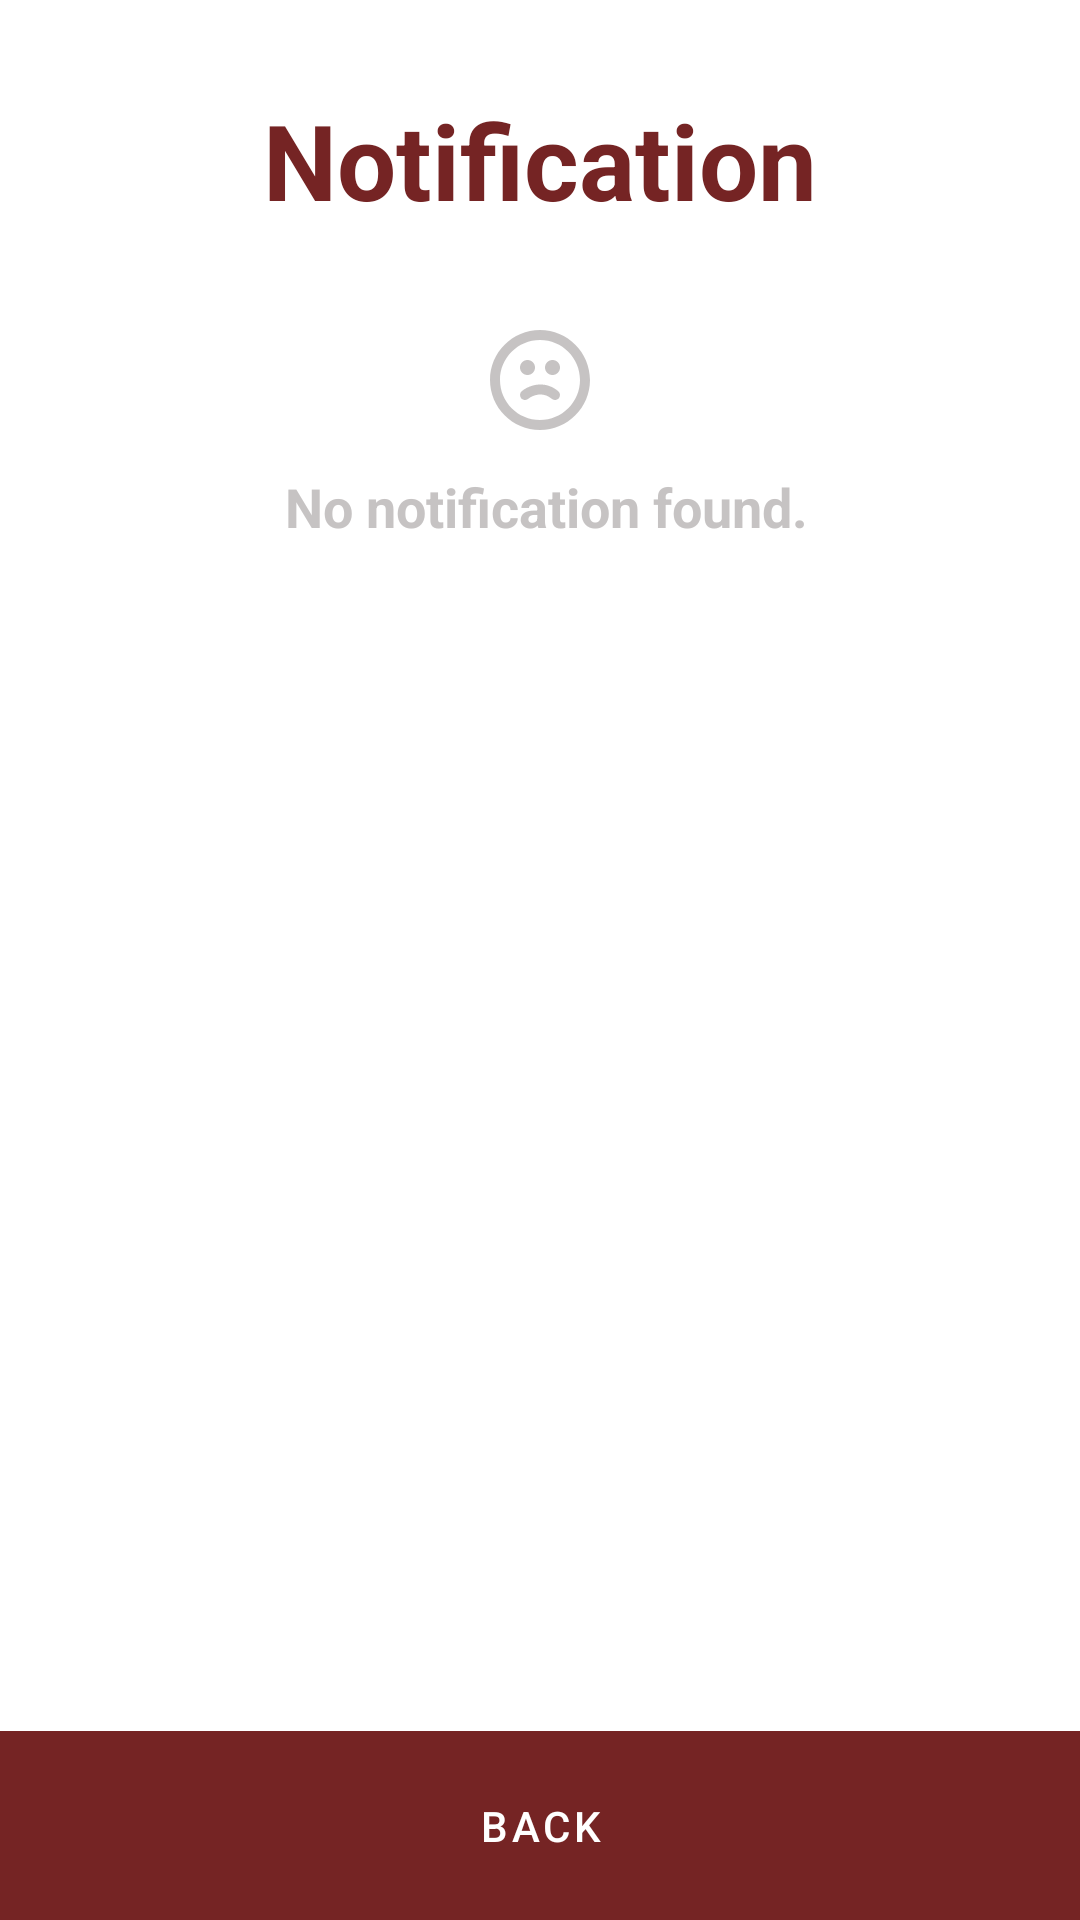

Reconstruct the res/layout file that produces this screen, plus the resources it refers to.
<!-- AndroidManifest.xml: application theme Theme.LibraryApp -->
<!-- res/layout/activity_librarycontacts.xml -->
<?xml version="1.0" encoding="utf-8"?>
<RelativeLayout xmlns:android="http://schemas.android.com/apk/res/android"
    xmlns:app="http://schemas.android.com/apk/res-auto"
    xmlns:tools="http://schemas.android.com/tools"
    android:layout_width="match_parent"
    android:layout_height="match_parent"
    tools:context=".MainActivity">

    <ImageView
        android:id="@+id/main_backgroundImage"
        android:layout_width="match_parent"
        android:layout_height="match_parent"
        android:layout_alignParentTop="true"
        android:background="#ffff"
        android:scaleType="centerCrop" />

    <TextView
        android:id="@+id/notification"
        android:layout_width="match_parent"
        android:layout_height="wrap_content"
        android:layout_marginStart="50dp"
        android:layout_marginTop="30dp"
        android:layout_marginEnd="50dp"
        android:layout_marginBottom="30dp"
        android:gravity="center"
        android:text="Notification"
        android:textColor="#752424"
        android:textSize="35dp"
        android:textStyle="bold" />

    <com.google.android.material.textview.MaterialTextView
        android:id="@+id/notice"
        android:layout_width="match_parent"
        android:layout_height="wrap_content"
        android:layout_below="@id/notification"
        android:drawableTop="@drawable/ic_sad_icon"
        android:drawablePadding="10dp"
        android:drawableTint="#ABAAA5A5"
        android:gravity="center"
        android:text=" No notification found."
        android:textColor="#ABAAA5A5"
        android:textSize="18dp"
        android:textStyle="bold" />

    <com.google.android.material.button.MaterialButton
        android:id="@+id/backbutton"
        android:layout_width="match_parent"
        android:layout_height="wrap_content"
        android:layout_alignParentBottom="true"
        android:background="@drawable/shape"
        android:padding="16dp"
        android:text="Back"
        android:textColor="@color/white"
        app:backgroundTint="#752424"
        app:icon="@drawable/ic_baseline_arrow_back_ios_24"
        app:iconGravity="textTop"
        app:iconTint="@color/white" />
</RelativeLayout>
<!-- resources referenced by this layout -->
<resources>
  <color name="white">#FFFFFFFF</color>
  <!-- drawable ic_sad_icon (drawable) -->
  <vector xmlns:android="http://schemas.android.com/apk/res/android"
      android:width="40dp"
      android:height="40dp"
      android:viewportWidth="24"
      android:viewportHeight="24">
    <path
        android:pathData="M12,4C7.582,4 4,7.582 4,12C4,16.418 7.582,20 12,20C16.418,20 20,16.418 20,12C20,7.582 16.418,4 12,4ZM2,12C2,6.477 6.477,2 12,2C17.523,2 22,6.477 22,12C22,17.523 17.523,22 12,22C6.477,22 2,17.523 2,12Z"
        android:fillColor="#000000"
        android:fillType="evenOdd"/>
    <path
        android:pathData="M11,9.5C11,10.328 10.328,11 9.5,11C8.672,11 8,10.328 8,9.5C8,8.672 8.672,8 9.5,8C10.328,8 11,8.672 11,9.5Z"
        android:fillColor="#000000"/>
    <path
        android:pathData="M16,9.5C16,10.328 15.328,11 14.5,11C13.672,11 13,10.328 13,9.5C13,8.672 13.672,8 14.5,8C15.328,8 16,8.672 16,9.5Z"
        android:fillColor="#000000"/>
    <path
        android:pathData="M11.609,14.928C10.746,15.045 10.017,15.454 9.64,15.768C9.216,16.122 8.585,16.064 8.232,15.64C7.878,15.216 7.936,14.585 8.36,14.232C8.983,13.712 10.054,13.121 11.341,12.946C12.664,12.767 14.203,13.034 15.64,14.232C16.065,14.585 16.122,15.216 15.768,15.64C15.415,16.064 14.784,16.122 14.36,15.768C13.397,14.966 12.436,14.816 11.609,14.928Z"
        android:fillColor="#000000"
        android:fillType="evenOdd"/>
  </vector>
  <!-- drawable shape (drawable) -->
  <?xml version="1.0" encoding="UTF-8"?>
  <layer-list xmlns:android="http://schemas.android.com/apk/res/android">
  <item>
      <shape xmlns:android="http://schemas.android.com/apk/res/android">
  
      <corners android:radius="0dp"/>
      <padding android:left="0dip" android:top="0dip" android:right="0dip" android:bottom="0dip" />
  
  </shape>
  </item>
  </layer-list>
  <style name="Theme.LibraryApp" parent="Theme.MaterialComponents.DayNight.DarkActionBar">
          
          <item name="colorPrimary">#752424</item>
          <item name="colorPrimaryVariant">#752424</item>
          <item name="colorOnPrimary">#752424</item>
          
          <item name="colorSecondary">@color/teal_200</item>
          <item name="colorSecondaryVariant">@color/teal_700</item>
          <item name="colorOnSecondary">@color/black</item>
          
          <item name="android:statusBarColor" tools:targetApi="l">?attr/colorPrimaryVariant</item>
          
      </style>
  <color name="teal_200">#FF03DAC5</color>
  <color name="teal_700">#FF018786</color>
  <color name="black">#FF000000</color>
</resources>
